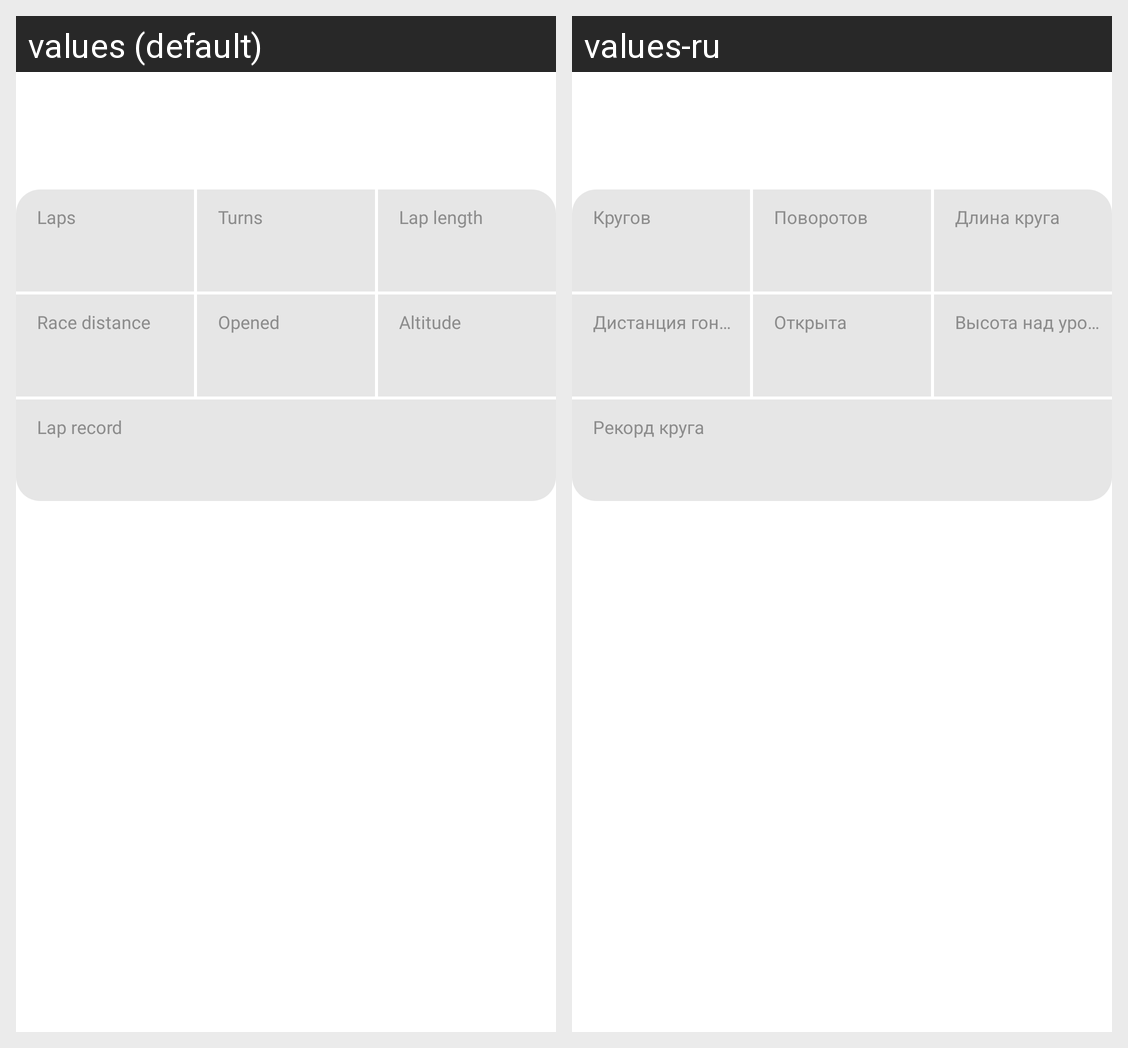

Strings drawn on this Android screen and how each of the app's shown locales translates them:
Android screen res/layout/view_prediction_circuit_stats.xml rendered under 2 locales, left to right: values (default), values-ru. Device: Nexus 5 (rendered at 1080×1920; each locale shown at half size, 540×960, under a caption strip naming it); theme AppTheme.
Strings drawn on this screen, with the default value and each locale's value (text and hints the layout hard-codes, and strings that could not be matched under every locale, appear in the picture but are not listed):

pc_laps
  values: Laps
  values-ru: Кругов

pc_turns
  values: Turns
  values-ru: Поворотов

pc_length
  values: Lap length
  values-ru: Длина круга

pc_distance
  values: Race distance
  values-ru: Дистанция гонки

pc_opened
  values: Opened
  values-ru: Открыта

pc_altitude
  values: Altitude
  values-ru: Высота над уровнем моря

pc_record
  values: Lap record
  values-ru: Рекорд круга
